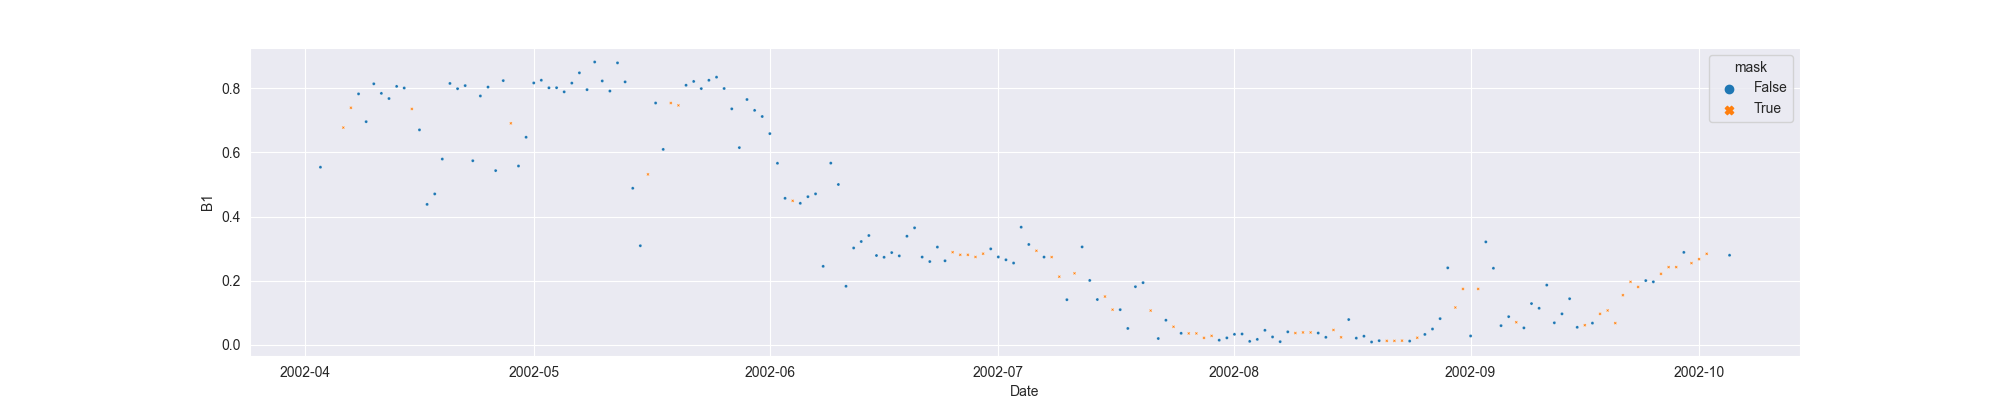

Data behind this chart, as committed beside it:
system:time_start, B1, B1_interpolate
2002-04-03, 0.5539, 0.5539
2002-04-04, , 
2002-04-05, , 
2002-04-06, , 0.6775
2002-04-07, , 0.7393
2002-04-08, 0.7826, 0.7826
2002-04-09, 0.696, 0.696
2002-04-10, 0.8141, 0.8141
2002-04-11, 0.7842, 0.7842
2002-04-12, 0.7681, 0.7681
2002-04-13, 0.806, 0.806
2002-04-14, 0.801, 0.801
2002-04-15, , 0.7357
2002-04-16, 0.6703, 0.6703
2002-04-17, 0.4379, 0.4379
2002-04-18, 0.4705, 0.4705
2002-04-19, 0.5794, 0.5794
2002-04-20, 0.8152, 0.8152
2002-04-21, 0.7988, 0.7988
2002-04-22, 0.8085, 0.8085
2002-04-23, 0.5741, 0.5741
2002-04-24, 0.7761, 0.7761
2002-04-25, 0.8039, 0.8039
2002-04-26, 0.5433, 0.5433
2002-04-27, 0.824, 0.824
2002-04-28, , 0.6908
2002-04-29, 0.5576, 0.5576
2002-04-30, 0.6473, 0.6473
2002-05-01, 0.8167, 0.8167
2002-05-02, 0.8252, 0.8252
2002-05-03, 0.8017, 0.8017
2002-05-04, 0.8019, 0.8019
2002-05-05, 0.789, 0.789
2002-05-06, 0.8162, 0.8162
2002-05-07, 0.8482, 0.8482
2002-05-08, 0.7958, 0.7958
2002-05-09, 0.8821, 0.8821
2002-05-10, 0.823, 0.823
2002-05-11, 0.7914, 0.7914
2002-05-12, 0.8793, 0.8793
2002-05-13, 0.8201, 0.8201
2002-05-14, 0.4882, 0.4882
2002-05-15, 0.309, 0.309
2002-05-16, , 0.5316
2002-05-17, 0.7541, 0.7541
2002-05-18, 0.6094, 0.6094
2002-05-19, , 0.7541
2002-05-20, , 0.7468
2002-05-21, 0.8095, 0.8095
2002-05-22, 0.8215, 0.8215
2002-05-23, 0.7991, 0.7991
2002-05-24, 0.8251, 0.8251
2002-05-25, 0.8348, 0.8348
2002-05-26, 0.7994, 0.7994
2002-05-27, 0.736, 0.736
2002-05-28, 0.615, 0.615
2002-05-29, 0.7651, 0.7651
2002-05-30, 0.7312, 0.7312
2002-05-31, 0.7121, 0.7121
2002-06-01, 0.6587, 0.6587
... 126 more rows
